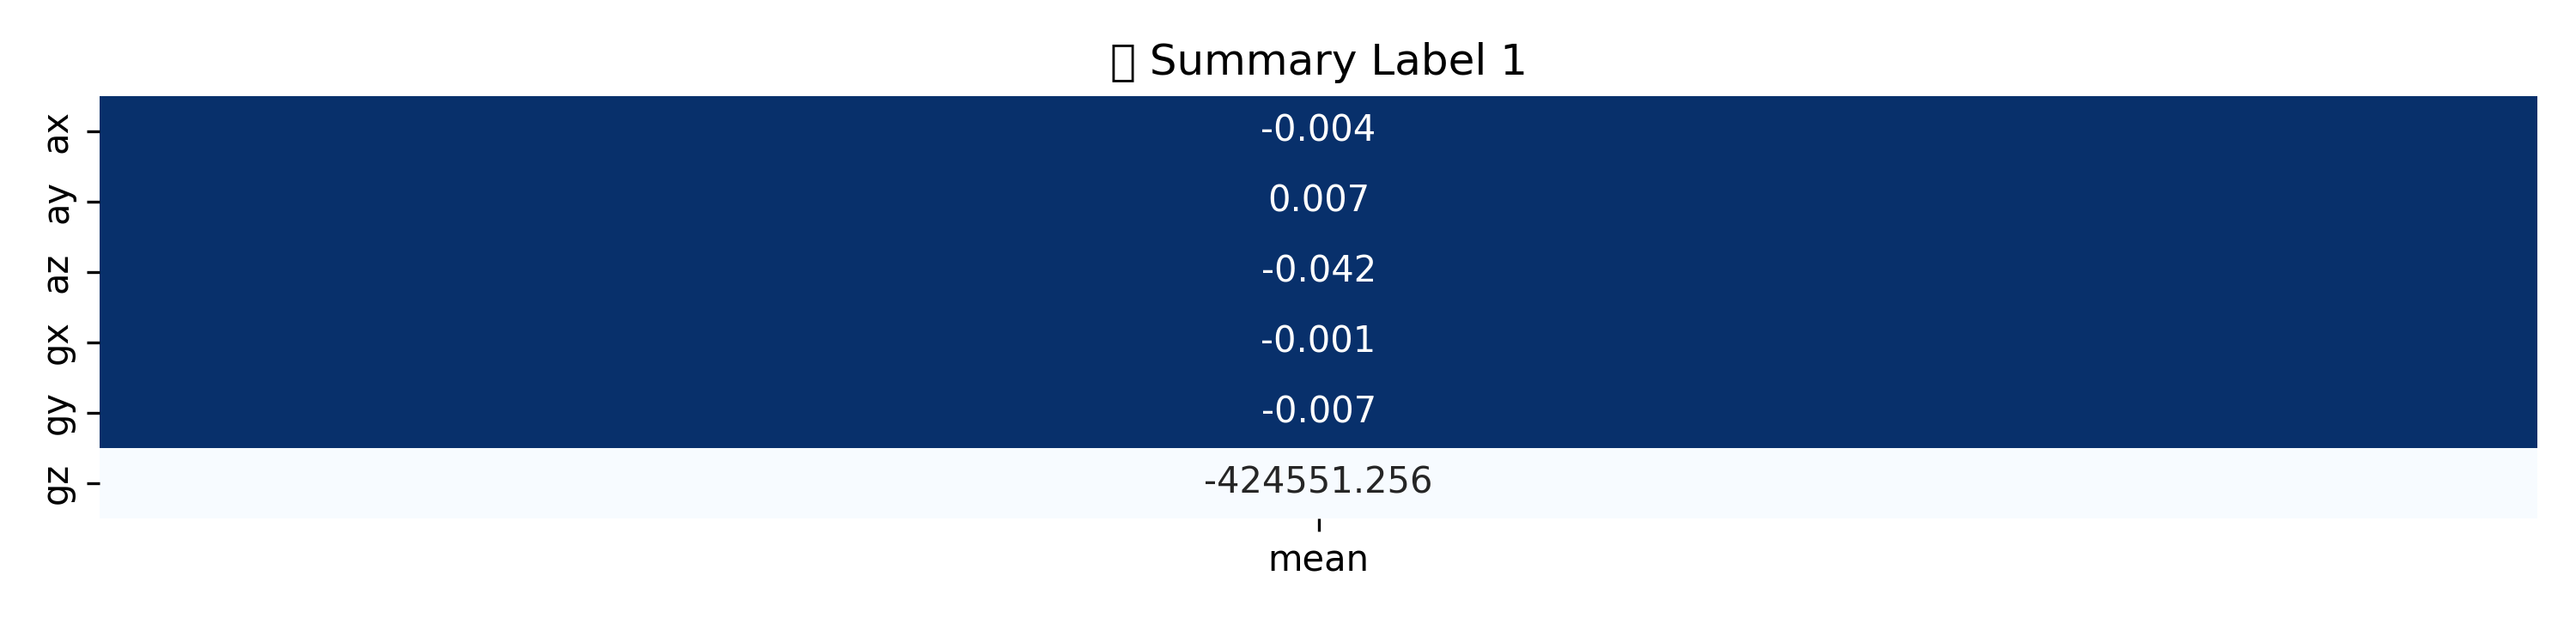

Values plotted in this chart, from the file beside it:
, mean, std, mean ± std
ax, -0.00434, 0.2046, -0.004 ± 0.205
ay, 0.00691, 0.2143, 0.007 ± 0.214
az, -0.04216, 0.4238, -0.042 ± 0.424
gx, -0.0007604, 0.09473, -0.001 ± 0.095
gy, -0.006763, 0.137, -0.007 ± 0.137
gz, -424551, 7364427, -424551.256 ± 7364427.312
